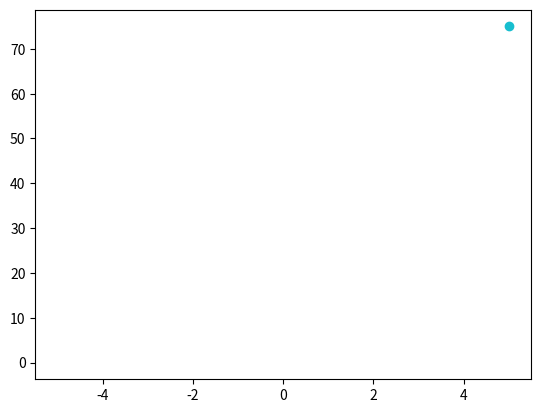

This figure's Python source:
import numpy as np
import matplotlib.pyplot as plt
from matplotlib.animation import ArtistAnimation

fig = plt.figure()

a = 3

x = np.linspace(-5, 5, 100)
y = a*x**2

anim_list=[]

for i in range(len(x)):
    point, = plt.plot(x[i], y[i], 'o')
    anim_list.append([point])

ani = ArtistAnimation(fig, anim_list, interval=100)
ani.save('hj.gif')
    
    
     

